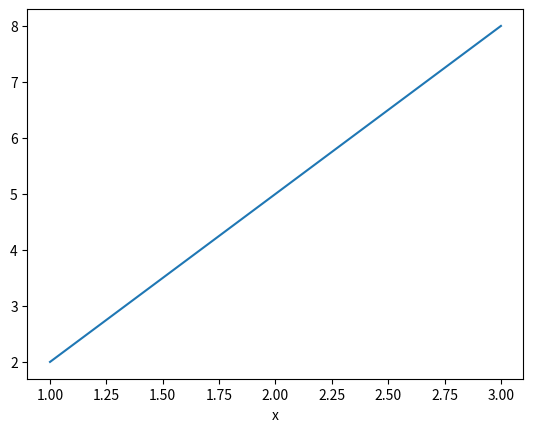

The script that saved this image:
import pandas as pd 
import numpy as np 
import matplotlib.pyplot as plt 









df = pd.DataFrame(  {"x": np.array([1,2,3]), "y": np.array([2,5 , 8])}    )

print(df)

plt.plot(df["x"], df["y"])

plt.xlabel("x")



plt.show()